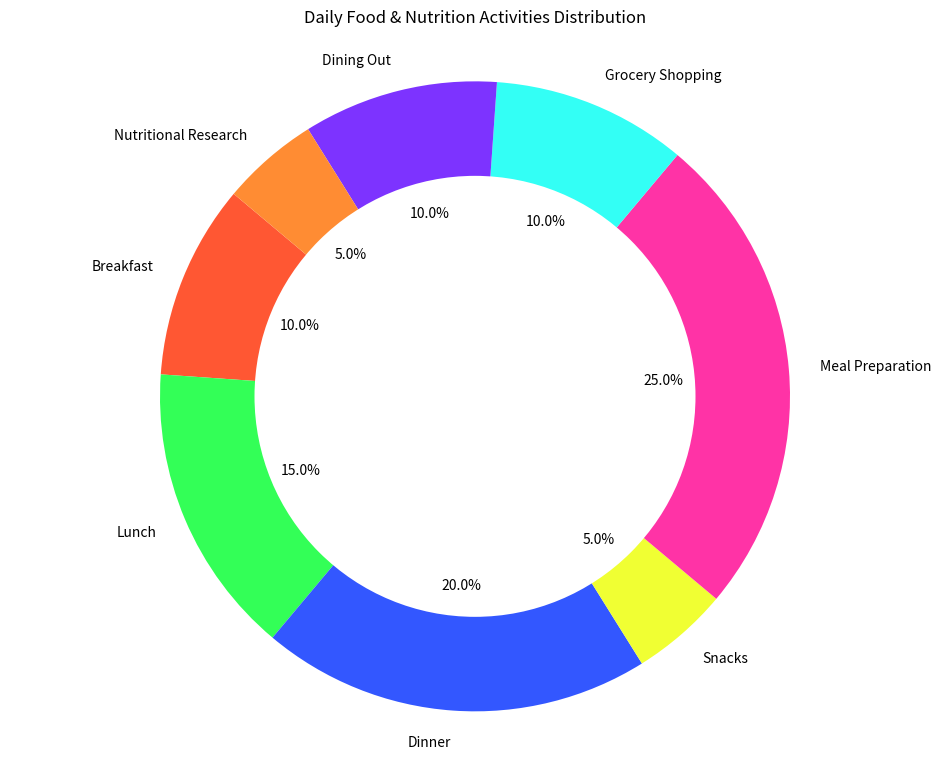

The matplotlib source for this figure:

import matplotlib.pyplot as plt

# Data to plot
food_items = ['Breakfast', 'Lunch', 'Dinner', 'Snacks', 'Meal Preparation', 'Grocery Shopping', 'Dining Out', 'Nutritional Research']
time_spent = [1, 1.5, 2, 0.5, 2.5, 1, 1, 0.5]
colors = ['#FF5733', '#33FF57', '#3357FF', '#F0FF33', '#FF33A6', '#33FFF5', '#7D33FF', '#FF8C33']

# Plot pie chart
plt.figure(figsize=(12, 9))
plt.pie(time_spent, labels=food_items, colors=colors, autopct='%1.1f%%', startangle=140)

# Draw a circle at the center of pie to make it look like a donut
centre_circle = plt.Circle((0,0),0.70,fc='white')
fig = plt.gcf()
fig.gca().add_artist(centre_circle)

# Equal aspect ratio ensures that pie is drawn as a circle.
plt.axis('equal')

plt.title('Daily Food & Nutrition Activities Distribution', pad=20)
plt.show()
